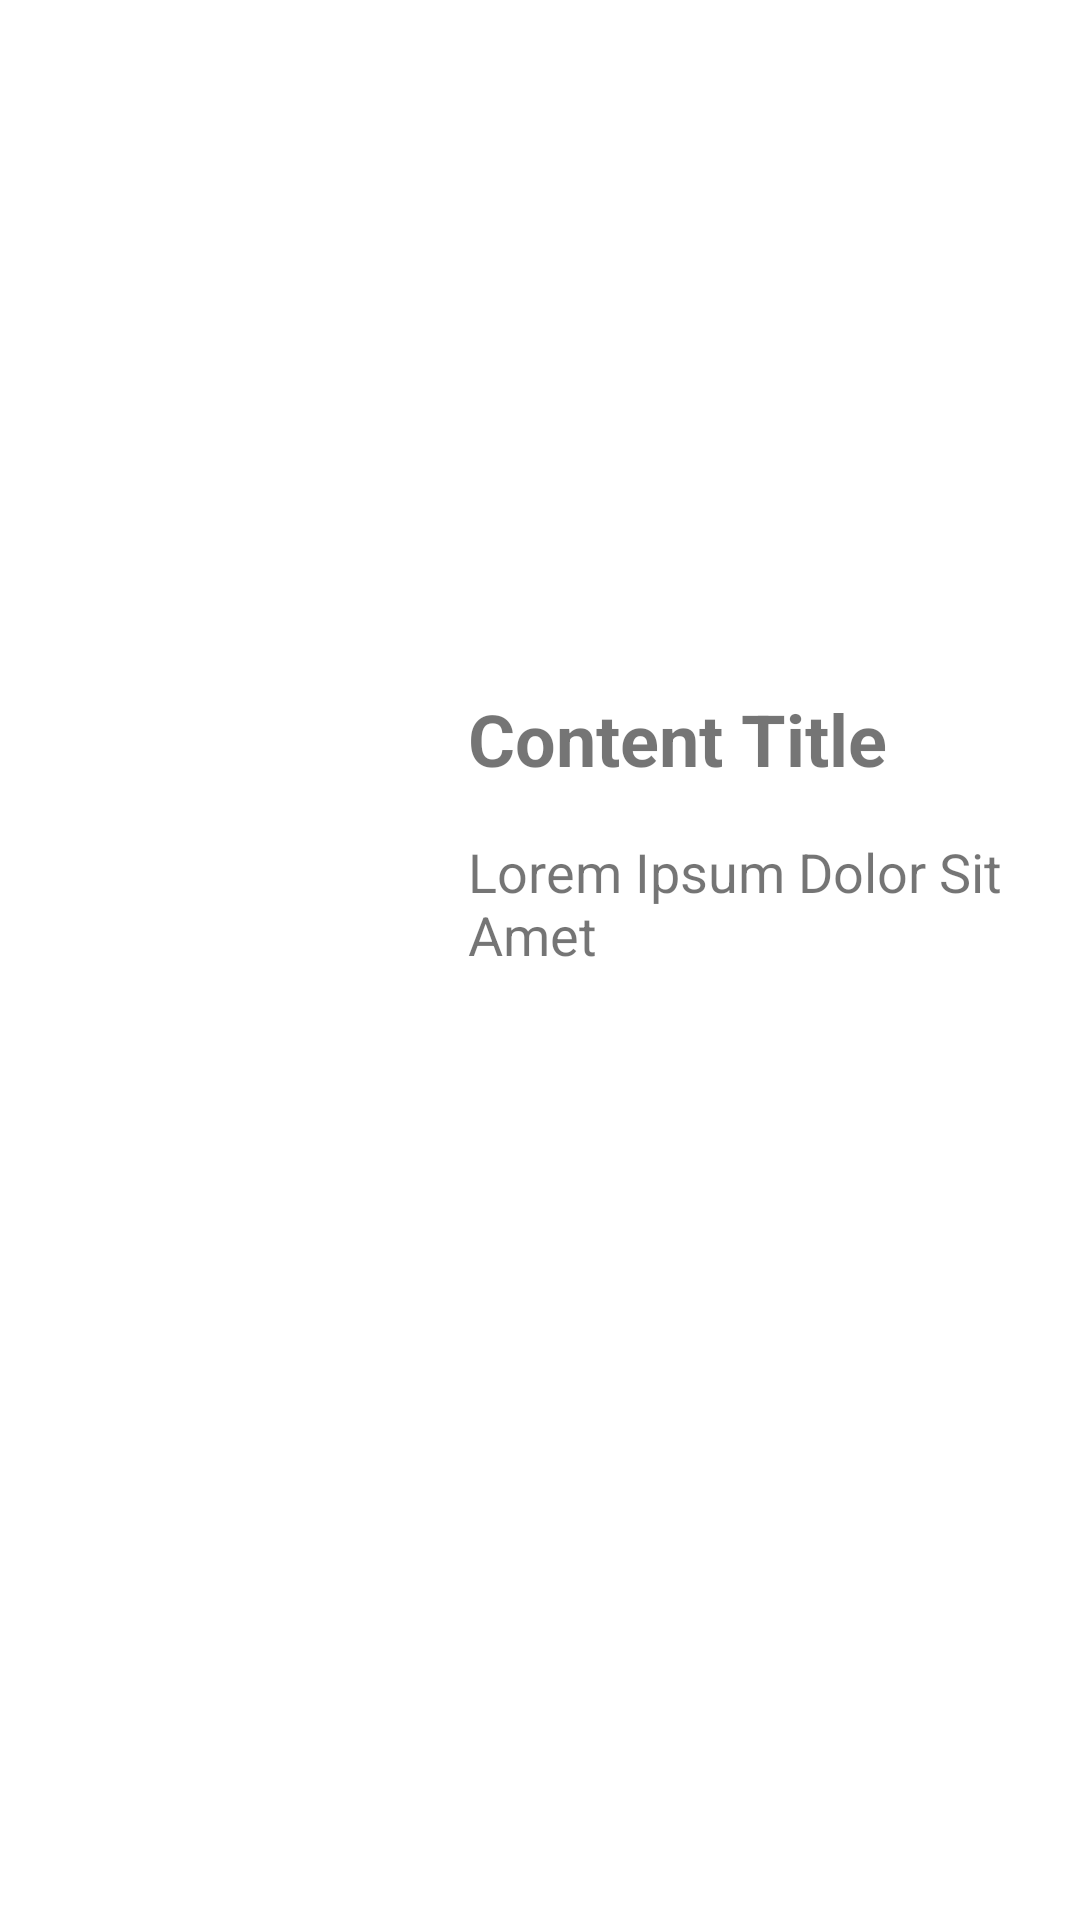

Write the Android layout XML for this screen, with the resource values it uses.
<!-- AndroidManifest.xml: application theme Theme.CapstoneApplication -->
<!-- res/layout/recycler_view_content.xml -->
<?xml version="1.0" encoding="utf-8"?>
<androidx.constraintlayout.widget.ConstraintLayout xmlns:android="http://schemas.android.com/apk/res/android"
    xmlns:app="http://schemas.android.com/apk/res-auto"
    xmlns:tools="http://schemas.android.com/tools"
    android:layout_width="match_parent"
    android:layout_height="wrap_content">

    <ImageView
        android:id="@+id/iv_content_image"
        android:layout_width="140dp"
        android:layout_height="180dp"
        android:layout_margin="8dp"
        app:layout_constraintBottom_toBottomOf="parent"
        app:layout_constraintEnd_toEndOf="parent"
        app:layout_constraintHorizontal_bias="0.0"
        app:layout_constraintStart_toStartOf="parent"
        app:layout_constraintTop_toTopOf="parent" />

    <TextView
        android:id="@+id/tv_content_title"
        android:layout_width="wrap_content"
        android:layout_height="wrap_content"
        android:layout_marginStart="8dp"
        android:text="@string/content_title"
        android:textSize="24sp"
        android:textStyle="bold"
        app:layout_constraintStart_toEndOf="@+id/iv_content_image"
        app:layout_constraintTop_toTopOf="@+id/iv_content_image" />

    <TextView
        android:id="@+id/tv_content_contents"
        android:layout_width="0dp"
        android:layout_height="wrap_content"
        android:layout_marginTop="16dp"
        android:layout_marginEnd="8dp"
        android:maxLines="3"
        android:text="@string/content_placeholder"
        android:textSize="18sp"
        app:layout_constraintEnd_toEndOf="parent"
        app:layout_constraintStart_toStartOf="@+id/tv_content_title"
        app:layout_constraintTop_toBottomOf="@+id/tv_content_title" />
</androidx.constraintlayout.widget.ConstraintLayout>
<!-- resources referenced by this layout -->
<resources>
  <string name="content_placeholder">Lorem Ipsum Dolor Sit Amet</string>
  <string name="content_title">Content Title</string>
  <style name="Theme.CapstoneApplication" parent="Theme.MaterialComponents.DayNight.DarkActionBar">
          
          <item name="colorPrimary">@color/purple_500</item>
          <item name="colorPrimaryVariant">@color/purple_700</item>
          <item name="colorOnPrimary">@color/white</item>
          
          <item name="colorSecondary">@color/teal_200</item>
          <item name="colorSecondaryVariant">@color/teal_700</item>
          <item name="colorOnSecondary">@color/black</item>
          
          <item name="android:statusBarColor" tools:targetApi="l">?attr/colorPrimaryVariant</item>
          
      </style>
  <!-- not gathered from this repository: default colours our renderer supplied (Android Studio template values) -->
  <color name="purple_500">#FF6200EE</color>
  <color name="purple_700">#FF3700B3</color>
  <color name="teal_200">#FF03DAC5</color>
  <color name="teal_700">#FF018786</color>
  <color name="black">#FF000000</color>
  <color name="white">#FFFFFFFF</color>
</resources>
